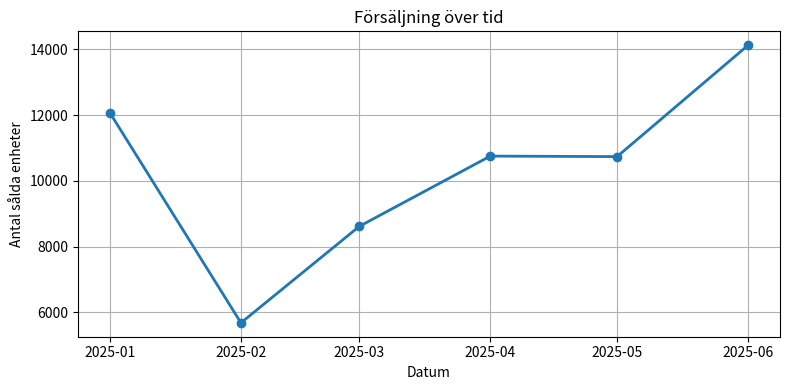

This figure's Python source:
import matplotlib.pyplot as plt
from datetime import datetime
import random

# --- GENERATE TEXT INSIGHT ---
def generate_text_insight(trend_data, revenue, anomalies):
    """
    Skapar naturlig text som sammanfattar försäljningstrender, intäkt och avvikelser.
    """
    text = "Försäljningsrapport:\n\n"

    #  Trendinfo
    if "ökade" in trend_data:
        text += f"{trend_data.capitalize()} Detta tyder på en positiv utveckling.\n"
    elif "minskade" in trend_data:
        text += f"{trend_data.capitalize()} Det kan vara bra att undersöka orsaken till nedgången.\n"
    else:
        text += f"{trend_data}\n"

    #  Intäkter
    text += f"\nTotala intäkter under perioden: {revenue:,.0f} SEK.\n"

    #  Avvikelser
    if anomalies and len(anomalies) > 0:
        text += f"\nAntal dagar med avvikande försäljning: {len(anomalies)}.\n"
        text += "Exempel på toppar: " + ", ".join([a['period_start'].strftime("%Y-%m-%d") for a in anomalies[:3]]) + "...\n"
    else:
        text += "\nInga större avvikelser upptäckta.\n"

    return text


# --- SUGGEST ACTIONS ---
def suggest_actions(trend_data, revenue, anomalies):
    """
    Ger rekommendationer baserat på trend och avvikelser.
    """
    suggestions = []

    if "ökade" in trend_data:
        suggestions.append("Fortsätt marknadsföra boken på samma sätt – nuvarande strategi fungerar bra.")
    elif "minskade" in trend_data:
        suggestions.append("Överväg en kampanj eller rabatt för att öka intresset.")
    else:
        suggestions.append("Testa nya sätt att väcka intresse – exempelvis sociala medier eller samarbeten.")

    if revenue < 100000:
        suggestions.append("Försäljningen är låg – fokusera på synlighet online.")
    elif revenue > 1000000:
        suggestions.append("Storsäljare! Utöka lagret och överväg internationell marknadsföring.")

    if anomalies and len(anomalies) > 0:
        suggestions.append("Analysera vad som orsakade topparna – till exempel marknadsföring eller helger.")

    return suggestions


# --- PLOT SALES OVER TIME ---
def plot_sales_over_time(sales_data):
    """
    Skapar en graf över försäljning över tid.
    sales_data ska vara en lista av tuples: [(date, amount_units), ...]
    """
    if not sales_data:
        print("Ingen försäljningsdata tillgänglig för grafen.")
        return

    dates = [d[0] for d in sales_data]
    values = [float(d[1]) for d in sales_data]

    plt.figure(figsize=(8, 4))
    plt.plot(dates, values, marker='o', linestyle='-', linewidth=2)
    plt.title("Försäljning över tid")
    plt.xlabel("Datum")
    plt.ylabel("Antal sålda enheter")
    plt.grid(True)
    plt.tight_layout()
    plt.show()


# --- TESTA FUNKTIONER ---
if __name__ == "__main__":
    fake_trend = "Försäljningen ökade med 25% mellan perioderna."
    fake_revenue = 500000
    fake_anomalies = [
        {"period_start": datetime(2025, 5, 1), "value": 10000},
        {"period_start": datetime(2025, 6, 15), "value": 15000},
    ]
    fake_sales = [(datetime(2025, i, 1), random.randint(5000, 20000)) for i in range(1, 7)]

    print(generate_text_insight(fake_trend, fake_revenue, fake_anomalies))
    print("\nRekommendationer:")
    for s in suggest_actions(fake_trend, fake_revenue, fake_anomalies):
        print(" -", s)

    plot_sales_over_time(fake_sales)
